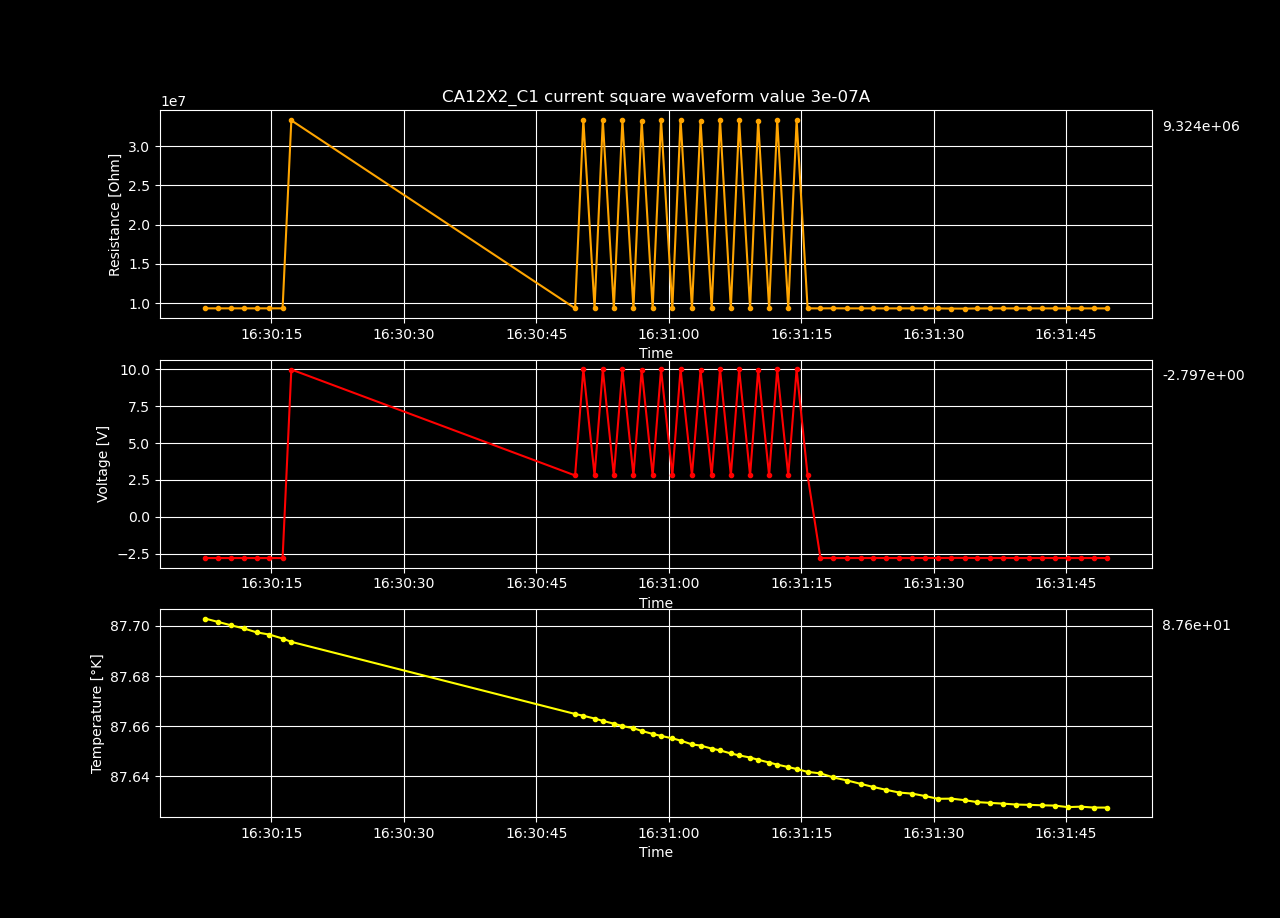

The file beside this chart, header and first rows:
Temperature [K], Voltage [V], Resistance [𝛀], Current Source [A], Electric Field [V/cm], Restivity [𝛀 cm], Current Density [A/cm2]
87.76, 9.982, 33274750, 3e-07, 171.2, 33719935, 5.0778605280974944e-06
87.76, 2.798, 9326392, 3e-07, 47.99, 9451171, 5.0778605280974944e-06
87.75, 10, 33345570, 3e-07, 171.6, 33791703, 5.0778605280974944e-06
87.75, 2.798, 9326938, 3e-07, 47.99, 9451724, 5.0778605280974944e-06
87.75, 9.945, 33149831, 3e-07, 170.6, 33593345, 5.0778605280974944e-06
87.75, 2.798, 9327044, 3e-07, 48, 9451831, 5.0778605280974944e-06
87.75, 10.01, 33351213, 3e-07, 171.6, 33797421, 5.0778605280974944e-06
87.75, 2.798, 9327289, 3e-07, 48, 9452080, 5.0778605280974944e-06
87.75, 9.964, 33214655, 3e-07, 170.9, 33659037, 5.0778605280974944e-06
87.75, 2.798, 9327702, 3e-07, 48, 9452498, 5.0778605280974944e-06
87.75, 9.987, 33290260, 3e-07, 171.3, 33735653, 5.0778605280974944e-06
87.74, 2.799, 9328428, 3e-07, 48, 9453233, 5.0778605280974944e-06
87.74, 9.988, 33293842, 3e-07, 171.3, 33739282, 5.0778605280974944e-06
87.74, 2.799, 9329192, 3e-07, 48.01, 9454007, 5.0778605280974944e-06
87.74, 9.966, 33219674, 3e-07, 170.9, 33664123, 5.0778605280974944e-06
87.74, 2.799, 9329348, 3e-07, 48.01, 9454166, 5.0778605280974944e-06
87.74, 9.988, 33294410, 3e-07, 171.3, 33739858, 5.0778605280974944e-06
87.74, 2.799, 9329838, 3e-07, 48.01, 9454662, 5.0778605280974944e-06
87.74, 9.988, 33293986, 3e-07, 171.3, 33739429, 5.0778605280974944e-06
87.73, 2.799, 9329463, 3e-07, 48.01, 9454283, 5.0778605280974944e-06
87.73, 10.01, 33358423, 3e-07, 171.7, 33804727, 5.0778605280974944e-06
87.73, 2.799, 9329521, 3e-07, 48.01, 9454341, 5.0778605280974944e-06
87.73, 10.01, 33355085, 3e-07, 171.6, 33801345, 5.0778605280974944e-06
87.73, 2.799, 9329369, 3e-07, 48.01, 9454188, 5.0778605280974944e-06
87.73, 10.01, 33357137, 3e-07, 171.6, 33803425, 5.0778605280974944e-06
87.73, -2.797, 9322039, -3e-07, -47.97, 9446759, -5.0778605280974944e-06
87.73, -2.798, 9325372, -3e-07, -47.99, 9450137, -5.0778605280974944e-06
87.72, -2.799, 9329231, -3e-07, -48.01, 9454048, -5.0778605280974944e-06
87.72, -2.798, 9327285, -3e-07, -48, 9452075, -5.0778605280974944e-06
87.72, -2.798, 9326454, -3e-07, -47.99, 9451233, -5.0778605280974944e-06
87.72, -2.798, 9328141, -3e-07, -48, 9452943, -5.0778605280974944e-06
87.72, -2.798, 9327111, -3e-07, -48, 9451899, -5.0778605280974944e-06
87.72, -2.799, 9328778, -3e-07, -48, 9453589, -5.0778605280974944e-06
87.72, -2.798, 9326893, -3e-07, -47.99, 9451678, -5.0778605280974944e-06
87.71, -2.798, 9327527, -3e-07, -48, 9452321, -5.0778605280974944e-06
87.71, -2.798, 9325730, -3e-07, -47.99, 9450499, -5.0778605280974944e-06
87.71, -2.798, 9327961, -3e-07, -48, 9452760, -5.0778605280974944e-06
87.71, -2.799, 9328894, -3e-07, -48, 9453705, -5.0778605280974944e-06
87.71, -2.799, 9328548, -3e-07, -48, 9453355, -5.0778605280974944e-06
87.71, -2.798, 9327637, -3e-07, -48, 9452432, -5.0778605280974944e-06
87.71, -2.799, 9330190, -3e-07, -48.01, 9455019, -5.0778605280974944e-06
87.7, -2.799, 9328658, -3e-07, -48, 9453467, -5.0778605280974944e-06
87.7, -2.799, 9328543, -3e-07, -48, 9453350, -5.0778605280974944e-06
87.7, -2.799, 9328947, -3e-07, -48, 9453760, -5.0778605280974944e-06
87.7, -2.799, 9328988, -3e-07, -48.01, 9453801, -5.0778605280974944e-06
87.7, -2.799, 9329172, -3e-07, -48.01, 9453988, -5.0778605280974944e-06
87.7, -2.799, 9329196, -3e-07, -48.01, 9454012, -5.0778605280974944e-06
87.7, -2.799, 9329752, -3e-07, -48.01, 9454575, -5.0778605280974944e-06
87.69, -2.799, 9329989, -3e-07, -48.01, 9454816, -5.0778605280974944e-06
87.69, 9.983, 33275532, 3e-07, 171.2, 33720728, 5.0778605280974944e-06
87.66, 2.8, 9332812, 3e-07, 48.02, 9457677, 5.0778605280974944e-06
87.66, 10.01, 33372198, 3e-07, 171.7, 33818687, 5.0778605280974944e-06
87.66, 2.8, 9332005, 3e-07, 48.02, 9456859, 5.0778605280974944e-06
87.66, 9.992, 33305164, 3e-07, 171.4, 33750756, 5.0778605280974944e-06
87.66, 2.8, 9332245, 3e-07, 48.02, 9457102, 5.0778605280974944e-06
87.66, 9.992, 33307500, 3e-07, 171.4, 33753123, 5.0778605280974944e-06
87.66, 2.8, 9331908, 3e-07, 48.02, 9456760, 5.0778605280974944e-06
87.66, 9.972, 33240208, 3e-07, 171, 33684931, 5.0778605280974944e-06
87.66, 2.8, 9332237, 3e-07, 48.02, 9457094, 5.0778605280974944e-06
87.66, 10.01, 33364349, 3e-07, 171.7, 33810733, 5.0778605280974944e-06
... 40 more rows
